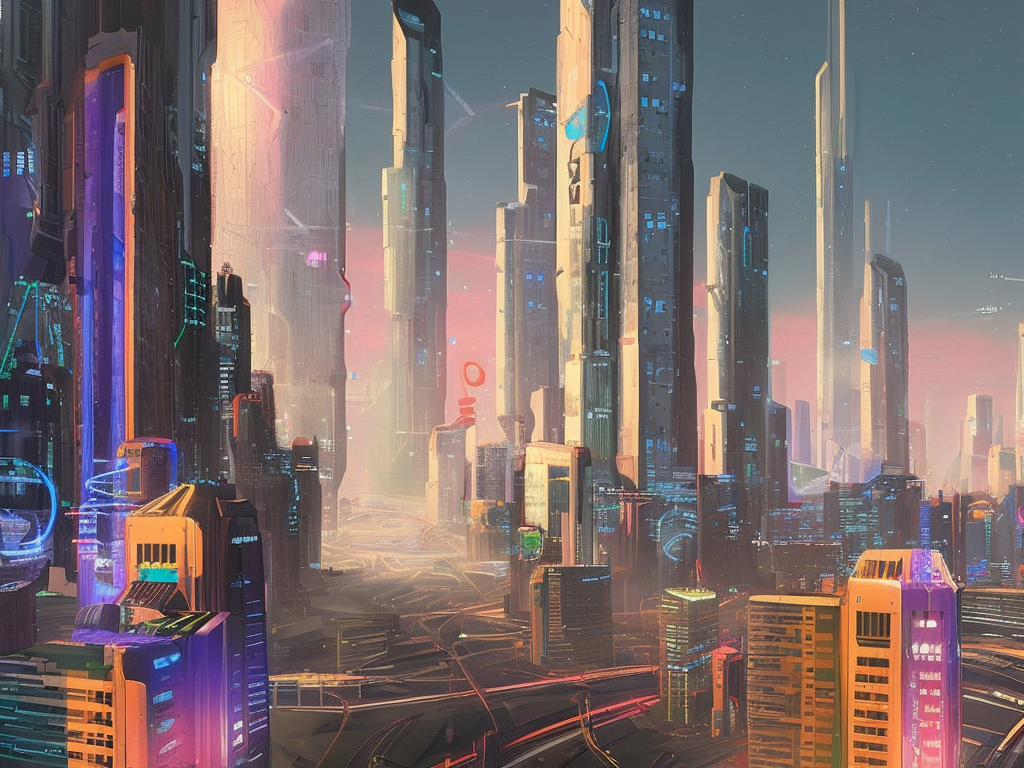
Generation parameters embedded in this image by AUTOMATIC1111 Stable Diffusion web UI or a fork of it (Forge, ...) (PNG 'parameters' text chunk):
A bustling cityscape in the year 2077, with towering skyscrapers and neon lights glowing in the night sky. The streets are crowded with people and self-driving cars, and holographic advertisements flash in the air. In the distance, a massive megacorporation's headquarters rises above the skyline, its spires and towers adorned with advanced technology. The overall mood of the painting is one of high-tech advancement and futuristic urbanization.
Steps: 50, Sampler: DPM2 a Karras, CFG scale: 7, Seed: 2801336476, Size: 1024x768, Model hash: 4bdfc29c